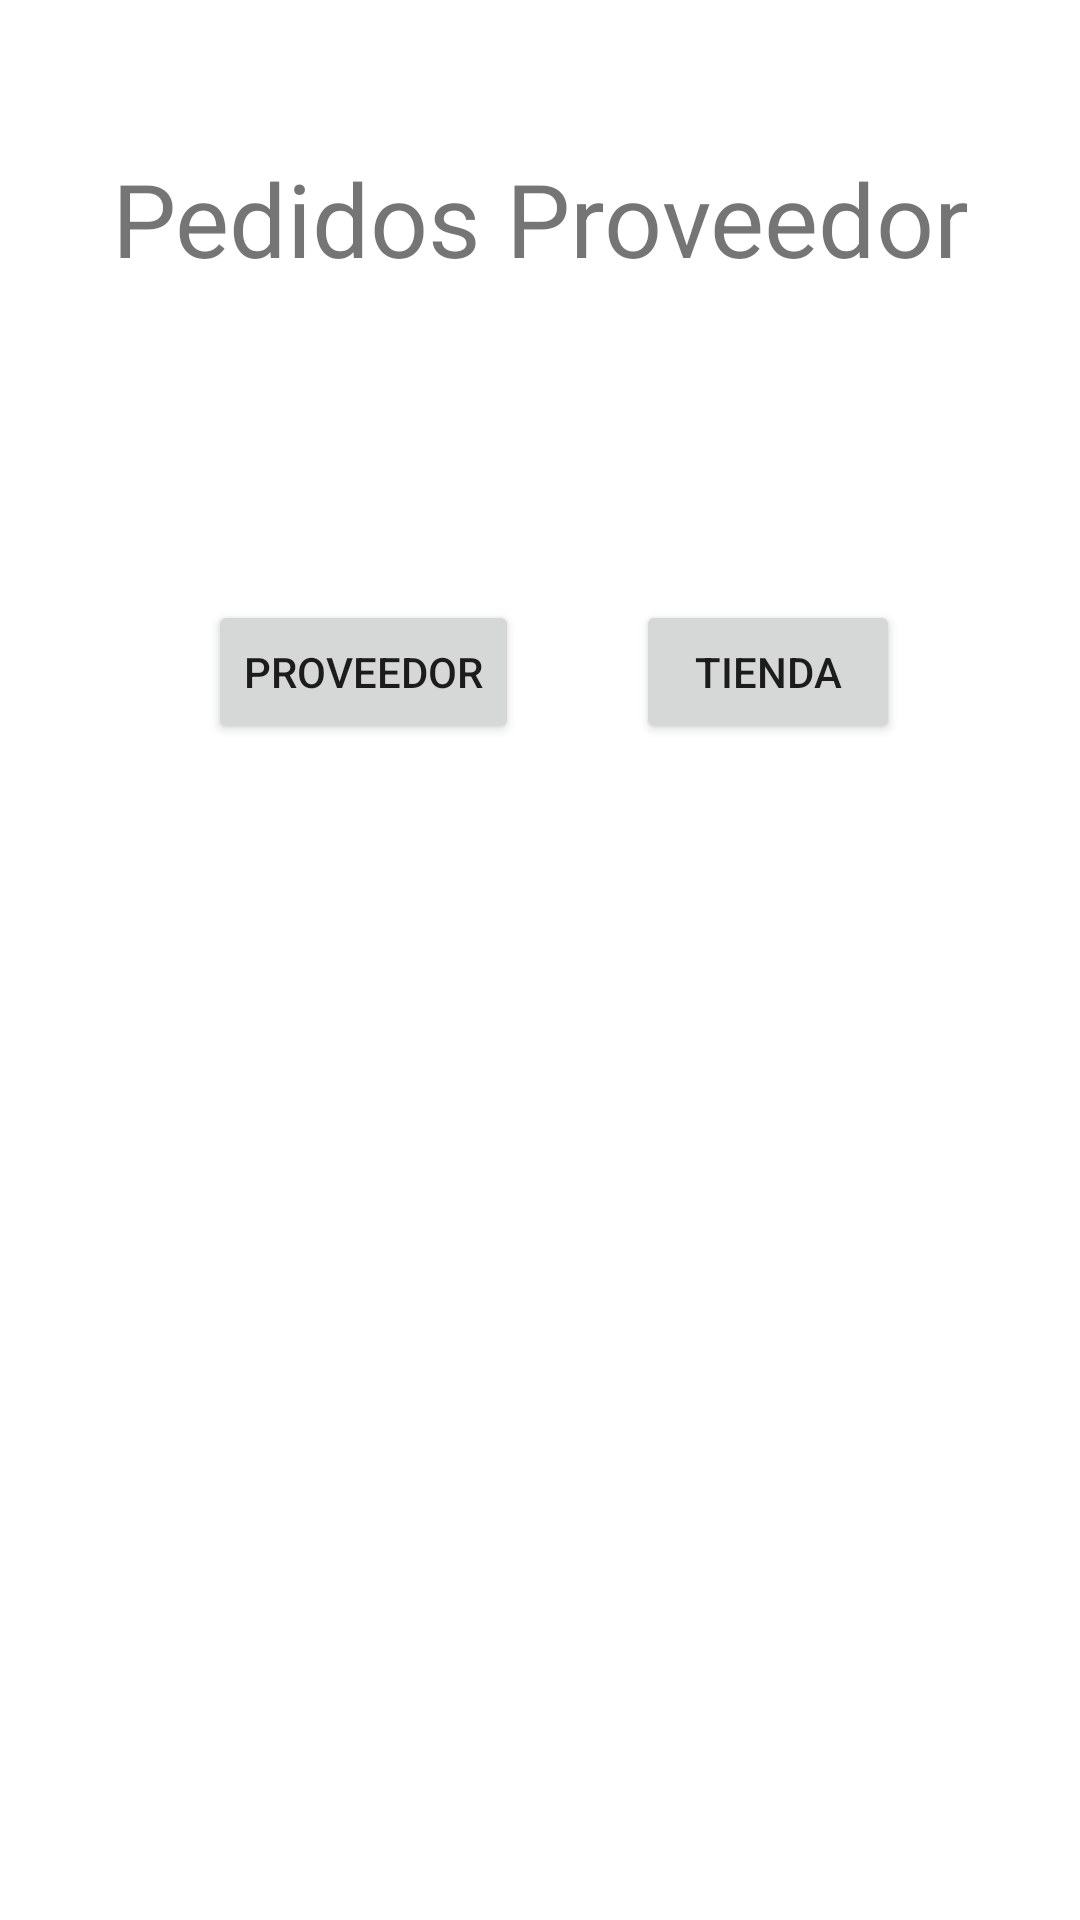

Layout XML and referenced resources for this Android screen:
<!-- AndroidManifest.xml: application theme Theme.AppRec -->
<!-- res/layout/activity_main.xml -->
<?xml version="1.0" encoding="utf-8"?>
<androidx.constraintlayout.widget.ConstraintLayout xmlns:android="http://schemas.android.com/apk/res/android"
    xmlns:app="http://schemas.android.com/apk/res-auto"
    xmlns:tools="http://schemas.android.com/tools"
    android:layout_width="match_parent"
    android:layout_height="match_parent"
    tools:context=".MainActivity">

    <TextView
        android:id="@+id/textView"
        android:layout_width="wrap_content"
        android:layout_height="wrap_content"
        android:layout_marginTop="50dp"
        android:text="Pedidos Proveedor"
        android:textSize="34sp"
        app:layout_constraintLeft_toLeftOf="parent"
        app:layout_constraintRight_toRightOf="parent"
        app:layout_constraintTop_toTopOf="parent" />

    <Button
        android:id="@+id/button"
        android:layout_width="wrap_content"
        android:layout_height="wrap_content"
        android:layout_marginStart="60dp"
        android:layout_marginTop="200dp"
        android:layout_marginEnd="30dp"
        android:onClick="onClickProv"
        android:text="Proveedor"
        app:layout_constraintEnd_toStartOf="@+id/button2"
        app:layout_constraintStart_toStartOf="parent"
        app:layout_constraintTop_toTopOf="parent" />

    <Button
        android:id="@+id/button2"
        android:layout_width="wrap_content"
        android:layout_height="wrap_content"
        android:layout_marginTop="200dp"
        android:layout_marginEnd="60dp"
        android:onClick="onClickTienda"
        android:text="Tienda"
        app:layout_constraintEnd_toEndOf="parent"
        app:layout_constraintTop_toTopOf="parent" />

</androidx.constraintlayout.widget.ConstraintLayout>
<!-- resources referenced by this layout -->
<resources>
  <style name="Theme.AppRec" parent="Theme.MaterialComponents.DayNight.DarkActionBar">
          
          <item name="colorPrimary">@color/purple_500</item>
          <item name="colorPrimaryVariant">@color/purple_700</item>
          <item name="colorOnPrimary">@color/white</item>
          
          <item name="colorSecondary">@color/teal_200</item>
          <item name="colorSecondaryVariant">@color/teal_700</item>
          <item name="colorOnSecondary">@color/black</item>
          
          <item name="android:statusBarColor" tools:targetApi="l">?attr/colorPrimaryVariant</item>
          
      </style>
  <!-- not gathered from this repository: default colours our renderer supplied (Android Studio template values) -->
  <color name="purple_500">#FF6200EE</color>
  <color name="purple_700">#FF3700B3</color>
  <color name="teal_200">#FF03DAC5</color>
  <color name="teal_700">#FF018786</color>
  <color name="black">#FF000000</color>
  <color name="white">#FFFFFFFF</color>
</resources>
